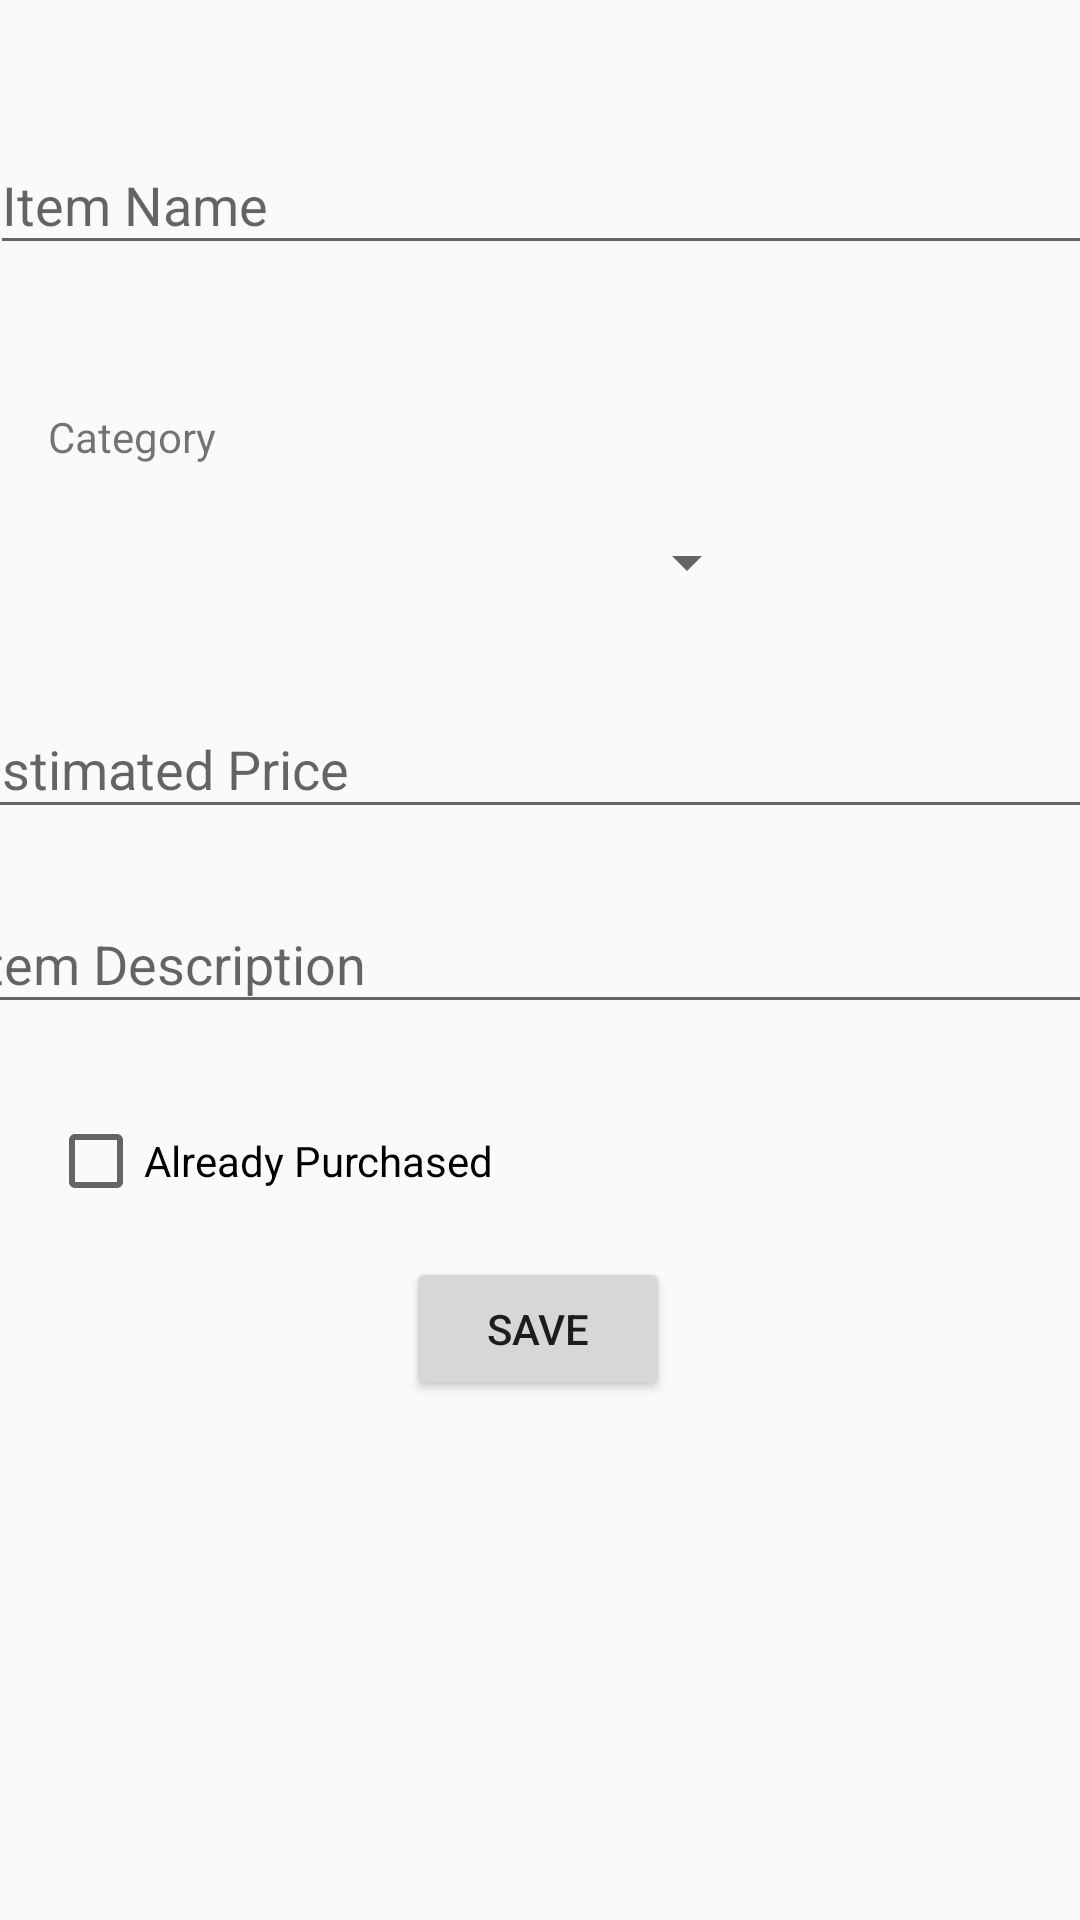

Write the Android layout XML for this screen, with the resource values it uses.
<!-- AndroidManifest.xml: application theme AppTheme -->
<!-- res/layout/activity_createitem.xml -->
<?xml version="1.0" encoding="utf-8"?>
<androidx.constraintlayout.widget.ConstraintLayout
    xmlns:android="http://schemas.android.com/apk/res/android"
    xmlns:app="http://schemas.android.com/apk/res-auto"
    xmlns:tools="http://schemas.android.com/tools"
    android:layout_width="match_parent"
    android:layout_height="match_parent">


    <TextView
        android:id="@+id/tvCategory"
        android:layout_width="wrap_content"
        android:layout_height="wrap_content"
        android:layout_marginStart="16dp"
        android:layout_marginLeft="16dp"
        android:layout_marginTop="36dp"
        android:text="@string/category"
        app:layout_constraintStart_toStartOf="parent"
        app:layout_constraintTop_toBottomOf="@+id/textInputLayout5" />

    <Spinner
        android:id="@+id/spinnerCategories"
        android:layout_width="237dp"
        android:layout_height="41dp"
        android:layout_marginStart="16dp"
        android:layout_marginLeft="16dp"
        android:layout_marginTop="12dp"
        app:layout_constraintStart_toStartOf="parent"
        app:layout_constraintTop_toBottomOf="@id/tvCategory" />

    <com.google.android.material.textfield.TextInputLayout
        android:id="@+id/textInputLayout2"
        android:layout_width="388dp"
        android:layout_height="53dp"
        android:layout_marginTop="16dp"
        app:layout_constraintEnd_toEndOf="parent"
        app:layout_constraintStart_toStartOf="parent"
        app:layout_constraintTop_toBottomOf="@+id/spinnerCategories">

        <com.google.android.material.textfield.TextInputEditText

            android:id="@+id/etEstimatedPrice"
            android:layout_width="match_parent"
            android:layout_height="wrap_content"
            android:inputType="number"
            android:hint="@string/estimated_price" />
    </com.google.android.material.textfield.TextInputLayout>

    <com.google.android.material.textfield.TextInputLayout
        android:id="@+id/textInputLayout3"
        android:layout_width="388dp"
        android:layout_height="54dp"
        android:layout_marginTop="12dp"
        app:layout_constraintEnd_toEndOf="parent"
        app:layout_constraintStart_toStartOf="parent"
        app:layout_constraintTop_toBottomOf="@+id/textInputLayout2">

        <com.google.android.material.textfield.TextInputEditText
            android:id="@+id/etItemDescription"

            android:layout_width="match_parent"
            android:layout_height="wrap_content"

            android:hint="@string/item_description" />
    </com.google.android.material.textfield.TextInputLayout>

    <CheckBox
        android:id="@+id/checkBoxAlreadyPurchased"
        android:layout_width="wrap_content"
        android:layout_height="wrap_content"
        android:layout_marginStart="16dp"
        android:layout_marginLeft="16dp"
        android:layout_marginTop="28dp"
        android:text="@string/already_purchased"
        app:layout_constraintStart_toStartOf="parent"
        app:layout_constraintTop_toBottomOf="@+id/textInputLayout3" />

    <Button
        android:id="@+id/btnSave"
        android:layout_width="wrap_content"
        android:layout_height="wrap_content"
        android:layout_marginTop="16dp"
        android:text="@string/save"
        app:layout_constraintEnd_toEndOf="parent"
        app:layout_constraintHorizontal_bias="0.498"
        app:layout_constraintStart_toStartOf="parent"
        app:layout_constraintTop_toBottomOf="@+id/checkBoxAlreadyPurchased" />

    <com.google.android.material.textfield.TextInputLayout
        android:id="@+id/textInputLayout5"
        android:layout_width="368dp"
        android:layout_height="64dp"
        android:layout_marginTop="36dp"
        app:layout_constraintEnd_toEndOf="parent"
        app:layout_constraintHorizontal_bias="0.488"
        app:layout_constraintStart_toStartOf="parent"
        app:layout_constraintTop_toTopOf="parent">

        <com.google.android.material.textfield.TextInputEditText
            android:id="@+id/etItemName"
            android:layout_width="match_parent"
            android:layout_height="wrap_content"
            android:hint="@string/item_name" />

    </com.google.android.material.textfield.TextInputLayout>
</androidx.constraintlayout.widget.ConstraintLayout>
<!-- resources referenced by this layout -->
<resources>
  <string name="already_purchased">Already Purchased</string>
  <string name="category">Category</string>
  <string name="estimated_price">Estimated Price</string>
  <string name="item_description">Item Description</string>
  <string name="item_name">Item Name</string>
  <string name="save">Save</string>
  <style name="AppTheme" parent="Theme.AppCompat.Light.NoActionBar">
          
          <item name="colorPrimary">@color/colorPrimary</item>
          <item name="colorPrimaryDark">@color/colorPrimaryDark</item>
          <item name="colorAccent">@color/colorAccent</item>
      </style>
  <color name="colorPrimary">#f5b80f</color>
  <color name="colorPrimaryDark">#3700B3</color>
  <color name="colorAccent">#03DAC5</color>
</resources>
